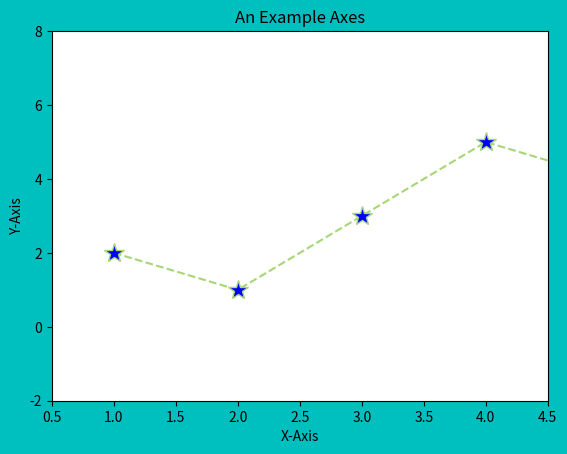
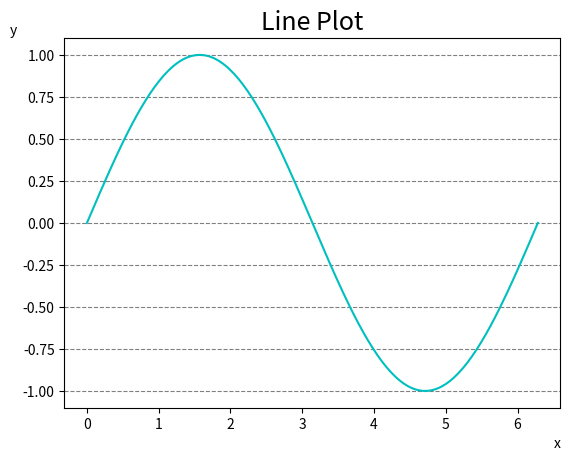

Write Python code to recreate these figures, in order.
import numpy as np
import matplotlib.pyplot as plt

# Figure对象（包含一个或多个子图（Axes）的顶层容器。）
fig = plt.figure(facecolor='c')
# Axes（图形中的一个绘图区域，可以包含多个绘图元素（如线条、文本、标签等）。）
ax = fig.add_subplot(111) # 在画板的第1行第1列的第一个位置生成一个Axes对象来准备作画

ax.set(xlim=[0.5, 4.5], ylim=[-2, 8], title='An Example Axes',
       ylabel='Y-Axis', xlabel='X-Axis')
plt.show() # 每次调用plt.show()方法后，会将所有绘图元素释放出来，所以对元素的修改应该在该方法之前

# 折线图
x=[1,2,3,4,5]
y=[2,1,3,5,4]
plt.plot(x,y,color='#A7D676',linestyle='--',marker='*',markerfacecolor='b',markersize=15)
plt.show() 

#点密集后，折线图会变得光滑
x=np.linspace(0,2*np.pi,200) # 使用linspace 函数生成从 0 到 2π 的 200 个等间隔点。
y=np.sin(x)
fig=plt.figure()
plt.plot(x,y,linestyle='-',color='c')
plt.title('Line Plot',fontsize=18) # 添加标题，字体大小设置为 18。
plt.xlabel('x',loc='right')
plt.ylabel('y',loc='top',rotation=0) # 设置 y 轴标签为 'y'，loc='top' 表示将标签放置在 y 轴的上方，rotation=0 表示不旋转标签，使其水平显示。
plt.grid(axis='y',linestyle='--',color='k',alpha=0.5) # 只显示y轴网格线

plt.show()